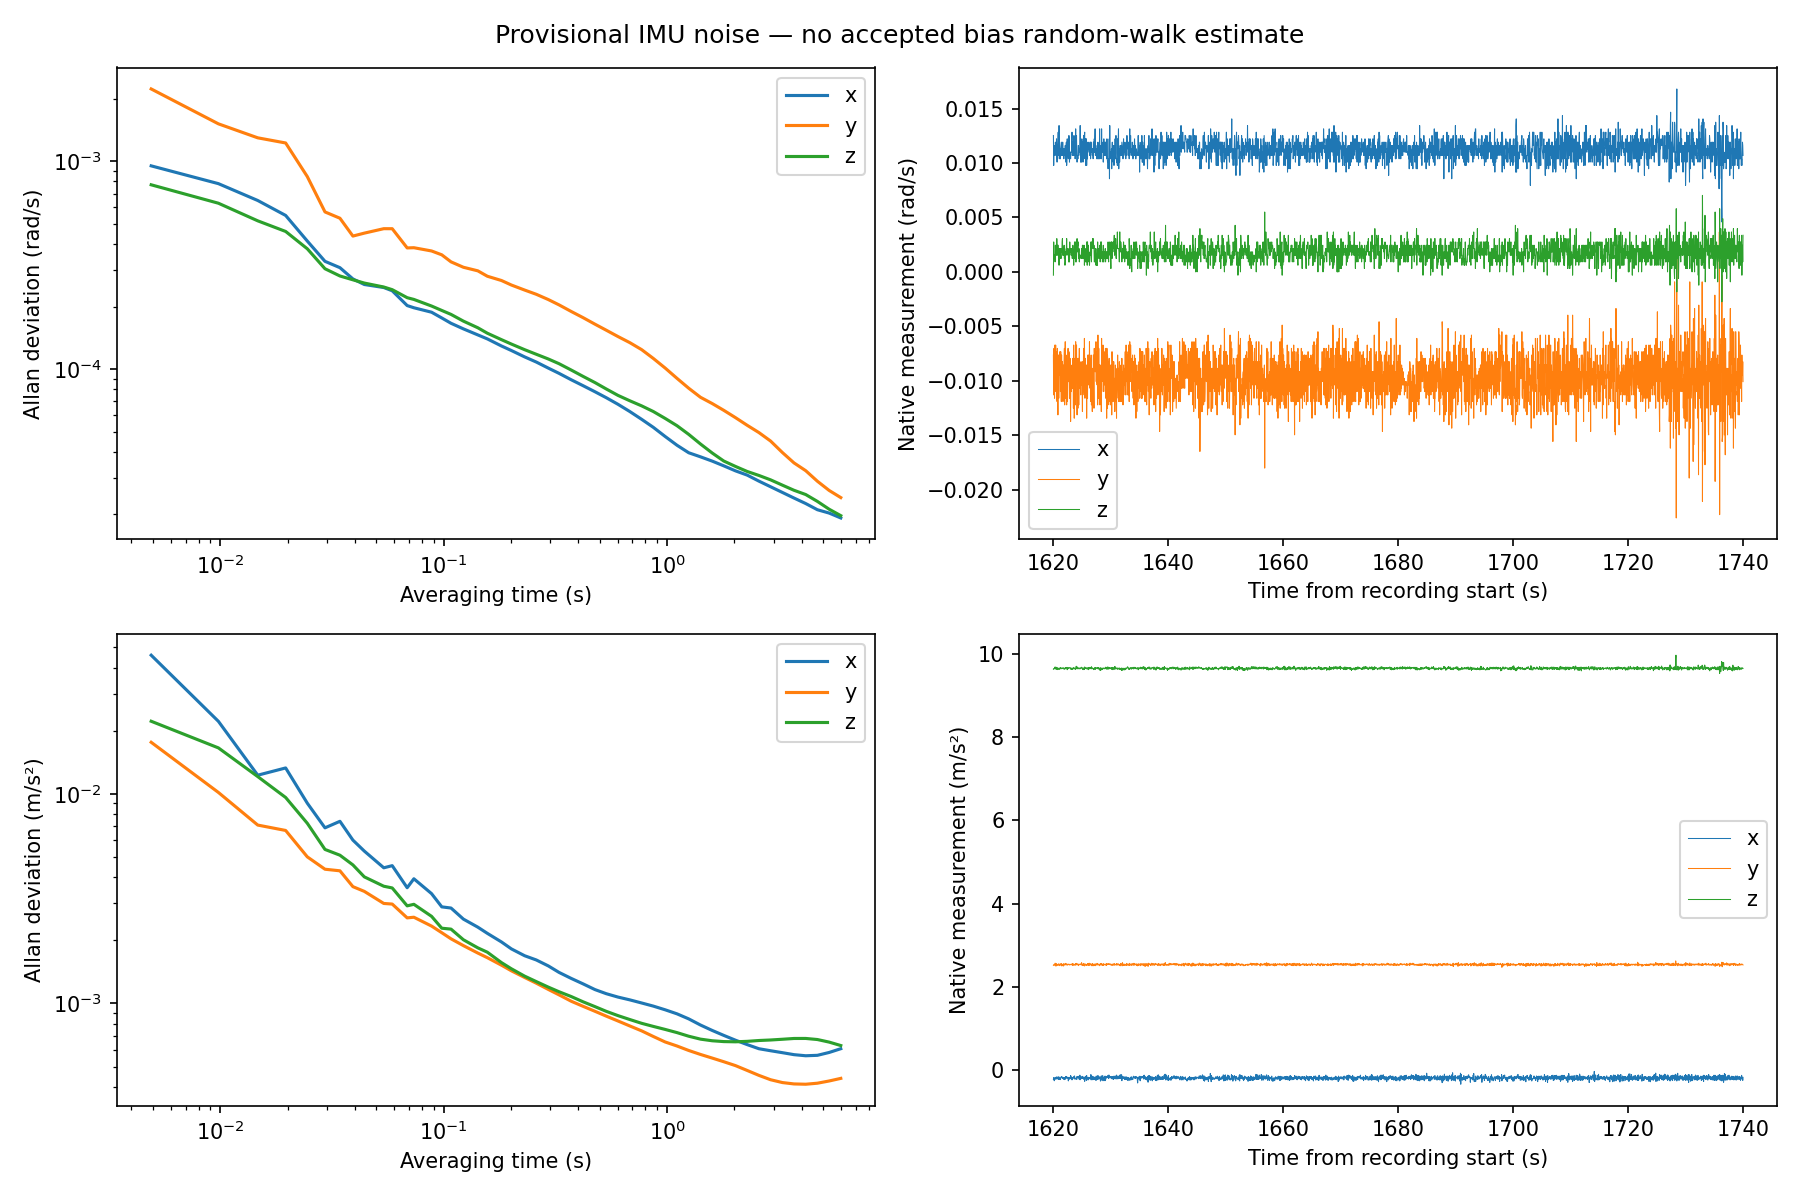

The data file committed next to this chart (first rows):
tau_s, nonoverlapping_pair_count, gx_rad_s, gy_rad_s, gz_rad_s, ax_m_s2, ay_m_s2, az_m_s2
4.900045894197388452e-03, 1.224500000000000000e+04, 9.512648866322602915e-04, 2.230475234402301381e-03, 7.711736952658022849e-04, 4.583663713701897902e-02, 1.761454883104189573e-02, 2.219160883755689692e-02
9.800091788394776904e-03, 6.122000000000000000e+03, 7.810540628314463106e-04, 1.515218927648452011e-03, 6.287027225662887835e-04, 2.216579234237222792e-02, 1.015112282347458046e-02, 1.655950112488493650e-02
1.470013768259216536e-02, 4.081000000000000000e+03, 6.480548476911533956e-04, 1.297734441856557026e-03, 5.172654475596576715e-04, 1.226923924674936349e-02, 7.094695117914735089e-03, 1.208242479711131578e-02
1.960018357678955381e-02, 3.061000000000000000e+03, 5.490953496378128294e-04, 1.225739287170255236e-03, 4.598245711128614373e-04, 1.328612548680573741e-02, 6.687008170661579848e-03, 9.606053137181658208e-03
2.450022947098694226e-02, 2.449000000000000000e+03, 4.134599759854593612e-04, 8.445902864927233057e-04, 3.794786366144619260e-04, 9.023091012495756610e-03, 5.004347388523746297e-03, 7.235007518213766066e-03
2.940027536518433071e-02, 2.040000000000000000e+03, 3.302446539333569455e-04, 5.709176160108090899e-04, 3.041991181837384092e-04, 6.881779407561172505e-03, 4.368427449808341863e-03, 5.429017100444272215e-03
3.430032125938171916e-02, 1.749000000000000000e+03, 3.078019559192778868e-04, 5.323810396722363728e-04, 2.807368189155063872e-04, 7.394852070512307300e-03, 4.292909044765786698e-03, 5.095380933491931372e-03
3.920036715357910762e-02, 1.530000000000000000e+03, 2.717817934655440476e-04, 4.368944599450053220e-04, 2.691075954060391799e-04, 6.014576425157345738e-03, 3.607879839426637175e-03, 4.580581654176058178e-03
4.410041304777649607e-02, 1.360000000000000000e+03, 2.554647899885246890e-04, 4.513843458335859305e-04, 2.595859439282197697e-04, 5.330701482942513426e-03, 3.424936088647957851e-03, 4.016349115438490151e-03
5.390050483617127297e-02, 1.113000000000000000e+03, 2.470311290210524548e-04, 4.741819556058753061e-04, 2.484538922732332602e-04, 4.437628445597477204e-03, 2.999255960077848535e-03, 3.624140717497708036e-03
5.880055073036866142e-02, 1.020000000000000000e+03, 2.382939194218600067e-04, 4.740355987488437291e-04, 2.412652349826840557e-04, 4.542791222600183962e-03, 2.979572508330895816e-03, 3.556421264364278446e-03
6.860064251876343833e-02, 8.740000000000000000e+02, 2.022719390138918321e-04, 3.831362439233021422e-04, 2.207329454928313127e-04, 3.565591501431067140e-03, 2.560011553970010113e-03, 2.921547388134696725e-03
7.350068841296082678e-02, 8.160000000000000000e+02, 1.974275794528013801e-04, 3.840255721945556497e-04, 2.165143684080836968e-04, 3.933099245676228289e-03, 2.578224110658104262e-03, 2.971181207224418870e-03
8.820082609555299213e-02, 6.800000000000000000e+02, 1.879263633343056922e-04, 3.704348952592656443e-04, 2.012493762333092341e-04, 3.340987210794248066e-03, 2.339756371549318349e-03, 2.603913560377021062e-03
9.800091788394776904e-02, 6.120000000000000000e+02, 1.763268015213244149e-04, 3.549525246826163772e-04, 1.916276963832308250e-04, 2.889049025294296042e-03, 2.174888466939880680e-03, 2.285284278310509027e-03
1.078010096723425459e-01, 5.560000000000000000e+02, 1.662162550990021526e-04, 3.282922694332431252e-04, 1.834117472805809983e-04, 2.852373521128562239e-03, 2.034042720126449152e-03, 2.262699488513408505e-03
1.225011473549347113e-01, 4.890000000000000000e+02, 1.562200449916684500e-04, 3.092035386039474940e-04, 1.702172421886993662e-04, 2.525069551919021781e-03, 1.887513079179890243e-03, 2.012931981670640531e-03
1.421013309317242790e-01, 4.220000000000000000e+02, 1.461383659387604161e-04, 2.972409612033178336e-04, 1.581710676911483957e-04, 2.311845934745026913e-03, 1.739546339493329517e-03, 1.842056865394828833e-03
1.568014686143164305e-01, 3.820000000000000000e+02, 1.397874845498660193e-04, 2.799345897997984850e-04, 1.488876030342581888e-04, 2.159664880593061085e-03, 1.653098041296412234e-03, 1.755624055690136213e-03
1.813016980853033866e-01, 3.300000000000000000e+02, 1.292591586434346557e-04, 2.670298488814322230e-04, 1.386463733542789170e-04, 1.965381994856745581e-03, 1.522732475524569539e-03, 1.566500334317806045e-03
2.009018816620929404e-01, 2.980000000000000000e+02, 1.229078246251102285e-04, 2.539441621034304849e-04, 1.320268621892825469e-04, 1.820595653591015666e-03, 1.431188114720167732e-03, 1.463351561624618010e-03
2.303021570272772434e-01, 2.600000000000000000e+02, 1.145259359018497040e-04, 2.401874905693517385e-04, 1.240589968139713421e-04, 1.688990695544829220e-03, 1.330308430583970920e-03, 1.349841923723870459e-03
2.597024323924616018e-01, 2.310000000000000000e+02, 1.081668480619069891e-04, 2.291758654277511911e-04, 1.179021499682292518e-04, 1.612329870164413634e-03, 1.249296582732700635e-03, 1.271363632987885161e-03
2.940027536518433071e-01, 2.040000000000000000e+02, 1.011406992532088269e-04, 2.161603531877107304e-04, 1.118889864337501095e-04, 1.510238328058386131e-03, 1.166360075140444397e-03, 1.196397128153090439e-03
3.283030749112250124e-01, 1.820000000000000000e+02, 9.543082834895552202e-05, 2.038187909333682849e-04, 1.062095301982085647e-04, 1.406398575939650899e-03, 1.099093404265297658e-03, 1.137264951967137307e-03
3.724034879590015223e-01, 1.610000000000000000e+02, 8.886474805485198452e-05, 1.893885711648338232e-04, 9.897991389992379834e-05, 1.316254215976481699e-03, 1.024423974384237575e-03, 1.078717259264749080e-03
4.214039469009753791e-01, 1.420000000000000000e+02, 8.315601771664440998e-05, 1.767297698133747294e-04, 9.218242189816315362e-05, 1.238911528509168162e-03, 9.683002551138086139e-04, 1.017490743442812104e-03
4.753044517371466937e-01, 1.260000000000000000e+02, 7.785066087438891351e-05, 1.645945247745916776e-04, 8.618165283264935602e-05, 1.164798095409590693e-03, 9.176687056035165435e-04, 9.659766016241667268e-04
5.341050024675153551e-01, 1.120000000000000000e+02, 7.287239303903000898e-05, 1.539528515440609379e-04, 8.026913292718652426e-05, 1.113335631510337098e-03, 8.700921066483555556e-04, 9.172647196691406787e-04
6.027056449862787657e-01, 9.900000000000000000e+01, 6.773736120170166498e-05, 1.435042586335000877e-04, 7.476638131013951880e-05, 1.072677869494441686e-03, 8.250071444013512252e-04, 8.750480601595864204e-04
6.811063792934369809e-01, 8.800000000000000000e+01, 6.249878960366643792e-05, 1.340991398317781193e-04, 7.042224253517747245e-05, 1.040227752043797367e-03, 7.810192557761081768e-04, 8.381609396710126706e-04
7.693072053889900008e-01, 7.700000000000000000e+01, 5.734452310500351251e-05, 1.241029101299602054e-04, 6.656376395047507058e-05, 1.005293131914988900e-03, 7.400584684261661637e-04, 8.040941019639612436e-04
8.673081232729377144e-01, 6.900000000000000000e+01, 5.248591356295706414e-05, 1.126264697048344639e-04, 6.253712187089976624e-05, 9.714571968882424781e-04, 6.959713513797170792e-04, 7.772985284385296395e-04
9.800091788394776904e-01, 6.100000000000000000e+01, 4.742478567219037070e-05, 1.012395144222337848e-04, 5.793404348140834538e-05, 9.329159755028569676e-04, 6.551538251862279493e-04, 7.519730077981495687e-04
1.107410372088609707e+00, 5.400000000000000000e+01, 4.302963778531619551e-05, 9.030454318086081279e-05, 5.343349352012109299e-05, 8.924254612661464484e-04, 6.267622106672517644e-04, 7.261163973191040073e-04
1.249511703020333986e+00, 4.800000000000000000e+01, 3.959335916352986869e-05, 8.094553924758494490e-05, 4.854163542131396974e-05, 8.443074903352902529e-04, 5.967252069918634180e-04, 6.978141597608679978e-04
1.411213217528847874e+00, 4.200000000000000000e+01, 3.784303403723107202e-05, 7.319938634827093625e-05, 4.361868372564939539e-05, 7.890208590319548135e-04, 5.711841145842021239e-04, 6.758072351391661162e-04
1.592514915614151150e+00, 3.700000000000000000e+01, 3.608795915086304457e-05, 6.829253931204913716e-05, 3.947735512867599992e-05, 7.434892073529546404e-04, 5.489005111218404421e-04, 6.638714990970741216e-04
1.793416797276244257e+00, 3.300000000000000000e+01, 3.425054778498199222e-05, 6.336512030135384025e-05, 3.612487846785784559e-05, 7.042696227154195826e-04, 5.273452666892155518e-04, 6.578706278355432807e-04
2.023718954303521222e+00, 2.900000000000000000e+01, 3.239912649410115619e-05, 5.842695749032033979e-05, 3.402706333704102706e-05, 6.679970202382652005e-04, 5.053384516125760360e-04, 6.563399725335659733e-04
2.283421386695982935e+00, 2.600000000000000000e+01, 3.090737200176738335e-05, 5.367542261941772304e-05, 3.217777189956110879e-05, 6.364649610630377426e-04, 4.791427972485858889e-04, 6.596759282542272564e-04
2.577424140347826409e+00, 2.300000000000000000e+01, 2.890485536711176896e-05, 4.951033633092353229e-05, 3.078738829478838723e-05, 6.082133271733100631e-04, 4.538755057871135946e-04, 6.657394411712008525e-04
2.905727215259051199e+00, 2.000000000000000000e+01, 2.716925605850570801e-05, 4.508867285160996521e-05, 2.932845331011747151e-05, 5.950397260407284125e-04, 4.327394537033169594e-04, 6.695257697534289908e-04
3.283030749112250124e+00, 1.800000000000000000e+01, 2.550232402326375354e-05, 3.968979713412038864e-05, 2.764867695108386305e-05, 5.824373975459362683e-04, 4.194816869407049799e-04, 6.749690309207207178e-04
3.699534650119028267e+00, 1.600000000000000000e+01, 2.397127362692010413e-05, 3.538296063473259627e-05, 2.612487937028237439e-05, 5.699248828059940786e-04, 4.131985307194286738e-04, 6.807502146646965402e-04
4.174839101856174572e+00, 1.400000000000000000e+01, 2.254943175794148596e-05, 3.245872825632366716e-05, 2.491851591514034550e-05, 5.630828775064119487e-04, 4.118607760187229178e-04, 6.809667640742001491e-04
4.708944104323689928e+00, 1.200000000000000000e+01, 2.105914514054390055e-05, 2.887575026989188214e-05, 2.309363727765100313e-05, 5.657782754992256085e-04, 4.165217513394529393e-04, 6.729520387236049336e-04
5.316549795204166706e+00, 1.100000000000000000e+01, 2.029164739243771254e-05, 2.607191621902252076e-05, 2.117454108030260361e-05, 5.838468540434708790e-04, 4.268221009153941379e-04, 6.541669683853834627e-04
5.992756128603406118e+00, 1.000000000000000000e+01, 1.921896651782715871e-05, 2.409209296816396527e-05, 1.972045903961307787e-05, 6.083707531898711537e-04, 4.392156873855622770e-04, 6.299436963070271156e-04
